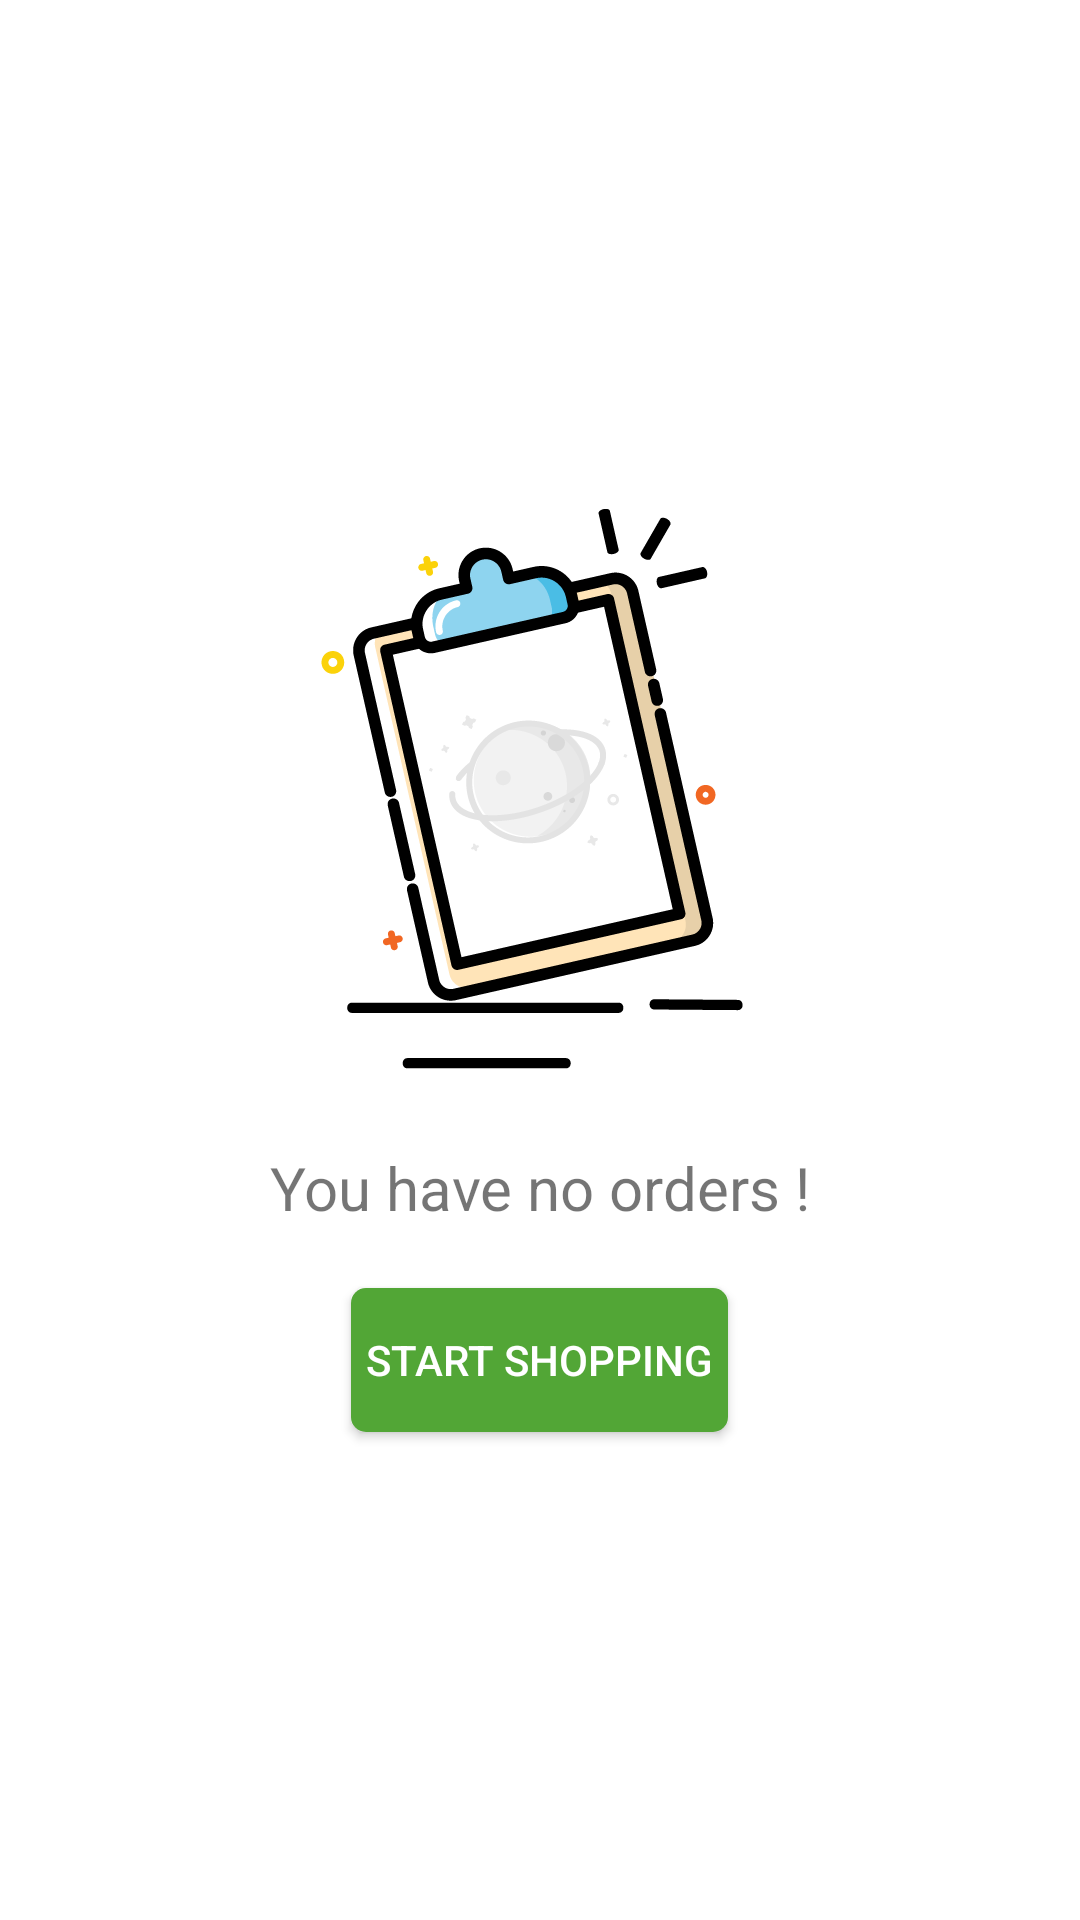

Reconstruct the res/layout file that produces this screen, plus the resources it refers to.
<!-- AndroidManifest.xml: application theme AppTheme -->
<!-- res/layout/activity_orders.xml -->
<?xml version="1.0" encoding="utf-8"?>
<LinearLayout xmlns:android="http://schemas.android.com/apk/res/android"
    xmlns:app="http://schemas.android.com/apk/res-auto"
    android:id="@+id/card_view_show_card"
    android:layout_width="match_parent"
    android:layout_height="match_parent"
    android:background="@color/colorWhite"
    android:elevation="100dp"
    android:focusable="true"
    android:foreground="?android:attr/selectableItemBackground"
    android:orientation="vertical">

    <LinearLayout
        android:id="@+id/noItemsInOrder"
        android:layout_width="match_parent"
        android:layout_height="0dp"
        android:gravity="center"
        android:layout_weight="7"
        android:orientation="vertical"
        android:visibility="visible">

        <ImageView
            android:layout_width="match_parent"
            android:layout_height="200dp"
            android:layout_gravity="center"
            android:src="@drawable/no_orders" />

        <TextView
            android:layout_width="wrap_content"
            android:layout_height="wrap_content"
            android:layout_marginTop="20dp"
            android:textSize="20dp"
            android:text="You have no orders !" />

        <Button
            android:layout_width="wrap_content"
            android:layout_height="wrap_content"
            android:layout_marginTop="20dp"
            android:background="@drawable/company_color_back"
            android:onClick="startShopping"
            android:padding="5dp"
            android:text="Start shopping"
            android:textColor="@color/colorWhite" />
    </LinearLayout>

    <android.support.v7.widget.RecyclerView
        android:id="@+id/ordersRecyclerView"
        android:layout_width="match_parent"
        android:layout_height="0dp"
        android:layout_weight="7"
        android:visibility="gone"
        app:layout_constraintBottom_toBottomOf="parent"
        app:layout_constraintStart_toStartOf="parent" />

</LinearLayout>
<!-- resources referenced by this layout -->
<resources>
  <color name="colorWhite">#FFFF</color>
  <!-- drawable company_color_back (drawable) -->
  <?xml version="1.0" encoding="utf-8"?>
  <layer-list xmlns:android="http://schemas.android.com/apk/res/android">
      <item>
  
          <shape android:shape="rectangle">
              <solid android:color="@color/companyColor" />
              <corners android:radius="5dp" />
          </shape>
      </item>
  </layer-list>
  <!-- drawable no_orders: png bitmap (drawable, 33396 bytes) -->
  <style name="AppTheme" parent="Theme.AppCompat.Light.DarkActionBar">
          
          <item name="colorPrimary">@color/colorPrimary</item>
          <item name="colorPrimaryDark">@color/colorPrimaryDark</item>
          <item name="colorAccent">@color/colorAccent</item>
      </style>
  <color name="companyColor">#52a636</color>
  <color name="colorPrimary">@color/companyColor</color>
  <color name="colorPrimaryDark">@color/colorGreenDark</color>
  <color name="colorAccent">@color/companyColor</color>
  <color name="colorGreenDark">#387e19</color>
</resources>
